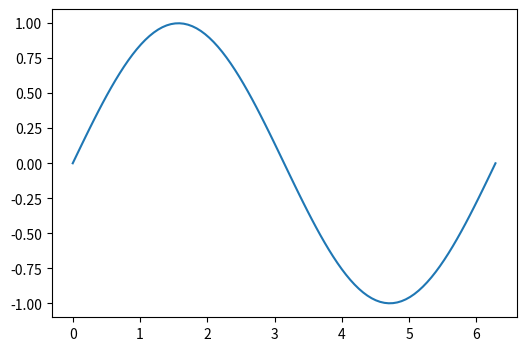

This figure's Python source:
import numpy as np
import matplotlib as mpl
import matplotlib.pyplot as plt


class PolygonDrawer:
    def __init__(self, ax, line):
         self.ax = ax
         self.line_data = np.array(line.get_data())

    
    def mouse_handler(self, event):
        if not event.dblclick and event.button == 1 and event.inaxes:
            ax = event.inaxes
            if event.name == 'button_press_event':
                self.path = ax.plot([], [], 'k-')[0]
            xdata, ydata = self.path.get_data()
            x, y = event.xdata, event.ydata            
            xdata = np.append(xdata, x)
            ydata = np.append(ydata, y)
            if event.name == 'button_release_event':
                xdata = np.append(xdata, xdata[0])
                ydata = np.append(ydata, ydata[0])
            self.path.set_data(xdata, ydata)
            if event.name == 'button_release_event':                
                path_data = np.array(self.path.get_data())
                self.poly = plt.Polygon(path_data.T, alpha=0.3)   
                if self.poly.contains_points(self.line_data.T).any():
                    self.poly.set_color('r')
                ax.add_artist(self.poly)
            self.ax.figure.canvas.draw()


fig, ax = plt.subplots(figsize=(6, 4))
# draw plot
x = np.linspace(0, 2 * np.pi, 100)
y = np.sin(x)
line, = ax.plot(x, y)
# setup polygon drawer
polygon_drawer = PolygonDrawer(ax, line)
for event in ('button_press_event', 'button_release_event', 'motion_notify_event'):
    fig.canvas.mpl_connect(event, polygon_drawer.mouse_handler)
# start
plt.show()    